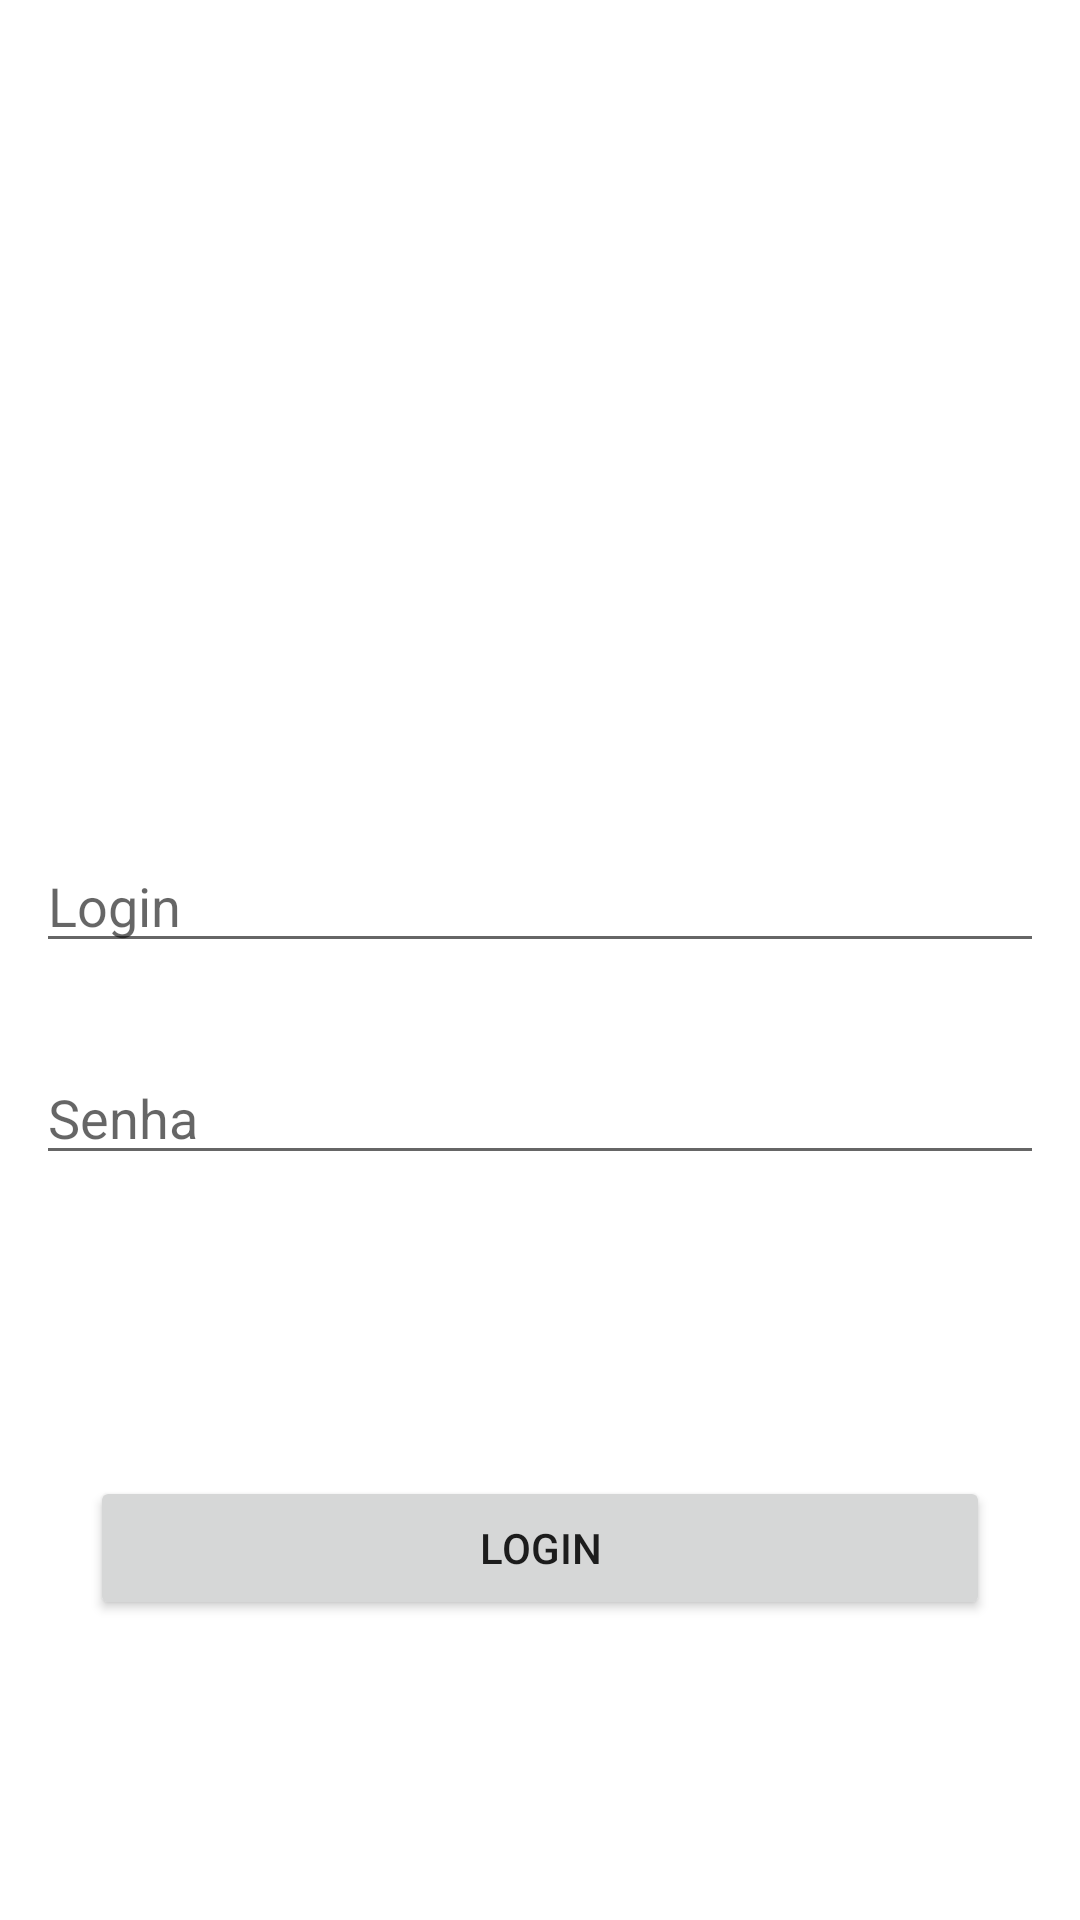

Write the Android layout XML for this screen, with the resource values it uses.
<!-- AndroidManifest.xml: application theme Theme.ExercicioRetrofit -->
<!-- res/layout/activity_main.xml -->
<?xml version="1.0" encoding="utf-8"?>
<androidx.constraintlayout.widget.ConstraintLayout xmlns:android="http://schemas.android.com/apk/res/android"
    xmlns:app="http://schemas.android.com/apk/res-auto"
    xmlns:tools="http://schemas.android.com/tools"
    android:layout_width="match_parent"
    android:layout_height="match_parent"
    >


    <ImageView
        android:id="@+id/imagemLogin"
        android:layout_width="wrap_content"
        android:layout_height="wrap_content"
        android:src="@mipmap/ic_launcher_round"
        app:layout_constraintBottom_toTopOf="@+id/textLogin"
        app:layout_constraintEnd_toEndOf="parent"
        app:layout_constraintStart_toStartOf="parent"
        app:layout_constraintTop_toTopOf="parent" />


    <EditText
        android:id="@+id/textSenha"
        android:layout_width="match_parent"
        android:layout_height="wrap_content"
        android:layout_margin="12dp"
        android:hint="Senha"
        app:layout_constraintBottom_toBottomOf="parent"
        app:layout_constraintEnd_toEndOf="parent"
        app:layout_constraintStart_toStartOf="parent"
        app:layout_constraintTop_toBottomOf="@+id/textLogin"
        app:layout_constraintVertical_bias="0.068" />


    <androidx.recyclerview.widget.RecyclerView
        android:id="@+id/telaUsuariosRetorno"
        android:layout_width="match_parent"
        android:layout_height="match_parent"
        app:layout_constraintBottom_toBottomOf="parent"
        app:layout_constraintEnd_toEndOf="parent"
        app:layout_constraintStart_toStartOf="parent"
        app:layout_constraintTop_toTopOf="parent" />



    <EditText
        android:id="@+id/textLogin"
        android:layout_width="match_parent"
        android:layout_height="wrap_content"
        android:layout_margin="12dp"
        android:hint="Login"
        app:layout_constraintBottom_toBottomOf="parent"
        app:layout_constraintEnd_toEndOf="parent"
        app:layout_constraintStart_toStartOf="parent"
        app:layout_constraintTop_toTopOf="parent"
        app:layout_constraintVertical_bias="0.466" />

    <Button
        android:id="@+id/buttonLogin"
        android:layout_width="300dp"
        android:layout_height="wrap_content"
        android:text="login"
        app:layout_constraintBottom_toBottomOf="parent"
        app:layout_constraintEnd_toEndOf="parent"
        app:layout_constraintStart_toStartOf="parent"
        app:layout_constraintTop_toBottomOf="@+id/textSenha" />


</androidx.constraintlayout.widget.ConstraintLayout>
<!-- resources referenced by this layout -->
<resources>
  <style name="Theme.ExercicioRetrofit" parent="Theme.MaterialComponents.DayNight.DarkActionBar">
          
          <item name="colorPrimary">@color/purple_500</item>
          <item name="colorPrimaryVariant">@color/purple_700</item>
          <item name="colorOnPrimary">@color/white</item>
          
          <item name="colorSecondary">@color/teal_200</item>
          <item name="colorSecondaryVariant">@color/teal_700</item>
          <item name="colorOnSecondary">@color/black</item>
          
          <item name="android:statusBarColor" tools:targetApi="l">?attr/colorPrimaryVariant</item>
          
      </style>
  <!-- not gathered from this repository: default colours our renderer supplied (Android Studio template values) -->
  <color name="purple_500">#FF6200EE</color>
  <color name="purple_700">#FF3700B3</color>
  <color name="teal_200">#FF03DAC5</color>
  <color name="teal_700">#FF018786</color>
  <color name="black">#FF000000</color>
  <color name="white">#FFFFFFFF</color>
</resources>
